Run: headless pygame with SDL's dummy video driver; simulated clock (each Clock.tick advances the game by its frame time, no real sleeping); random seed 0; keys injected as events and as key.get_pressed() state; no mouse input; restart key R tapped at the start of phases 3 and 4.
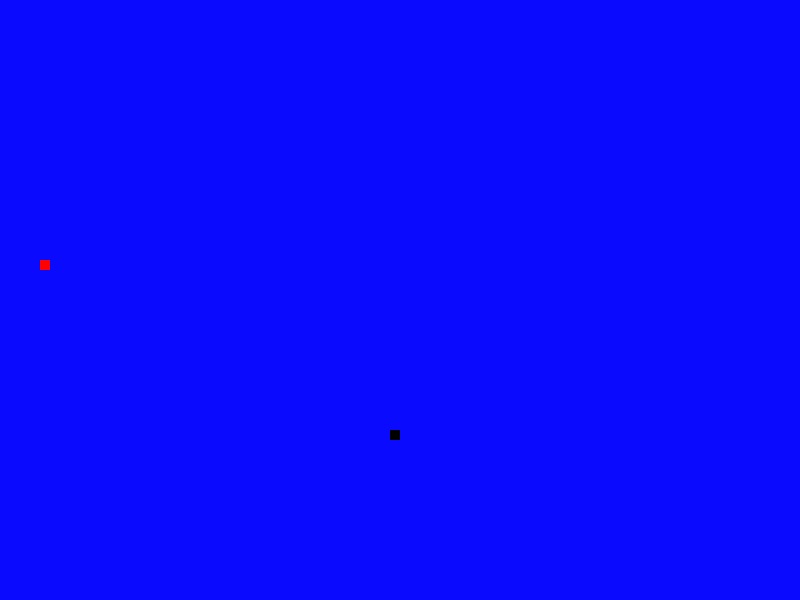
Frame 1 of 4 · flips 1–60 · no input
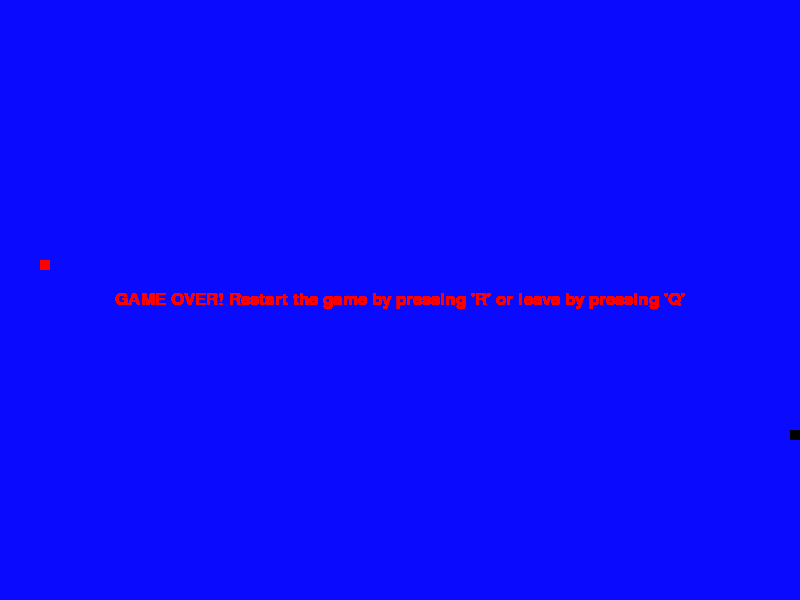
Frame 2 of 4 · flips 61–180 · tapped SPACE, RETURN · held RIGHT (→), D
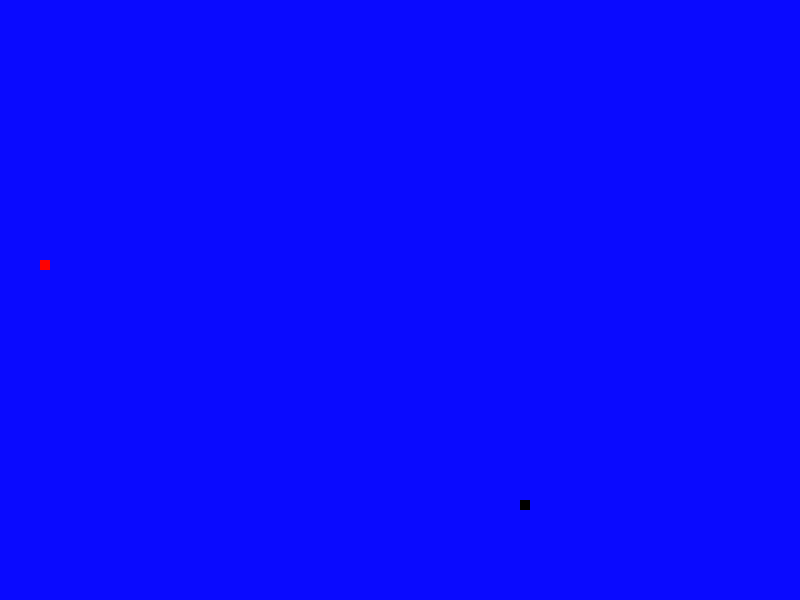
Frame 3 of 4 · flips 181–300 · tapped R · held DOWN (↓), S
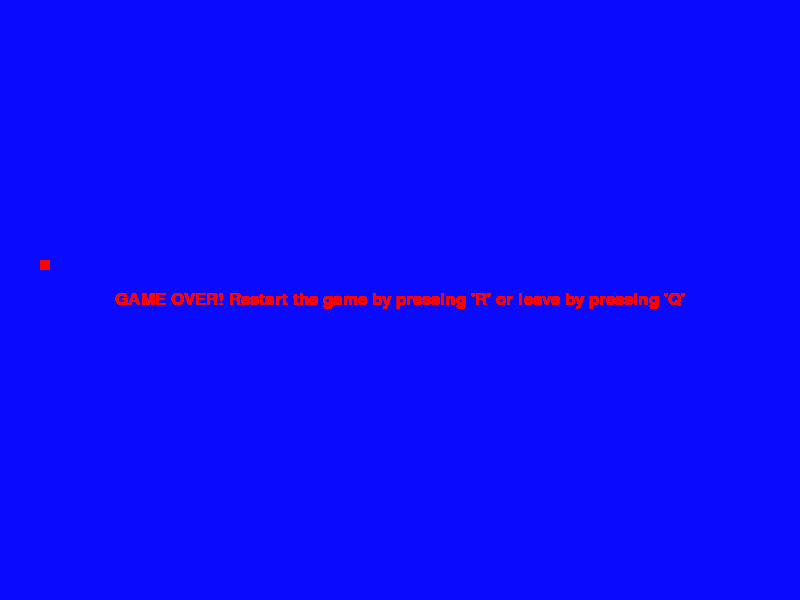
Frame 4 of 4 · flips 301–420 · tapped R · held LEFT (←), A, UP (↑), W

The pygame program that drew these frames:

# import module(s)
import pygame
import random

# start pygame
pygame.init()

###############
## Variables ##
###############

font = pygame.font.SysFont(None, 25)

# create a window in pygame
screen_width = 800
screen_height = 600
screen = pygame.display.set_mode((screen_width, screen_height))

game_exit = False
game_over = False

coordX = round(random.randrange(0, screen_width - 10) / 10.0) * 10.0
coordY = round(random.randrange(0, screen_height - 10) / 10.0) * 10.0

clock = pygame.time.Clock()

richting = None

randAppelX = round(random.randrange(0, screen_width - 10) / 10.0) * 10.0
randAppelY = round(random.randrange(0, screen_height - 10) / 10.0) * 10.0

snakeList = []
snakeLength = 1

keylist = [pygame.K_LEFT, pygame.K_RIGHT, pygame.K_UP, pygame.K_DOWN]

############
## Colors ##
############
achtergrond = (10, 10, 255)
zwart = (0, 0, 0)
rood = (255, 0, 0)
wit = (255, 255, 255)

###############
## Functions ##
###############


def bericht_op_scherm(bericht, kleur):
    tekst = font.render(bericht, True, kleur)
    tekst_rect = tekst.get_rect()
    tekst_rect.center = screen_width / 2, screen_height / 2
    screen.blit(tekst, tekst_rect)


def snake(snakeList):
    for XnY in snakeList:
        pygame.draw.rect(screen, zwart, [XnY[0], XnY[1], 10, 10])


def wait_for_move():
    move = False
    while not move:
        for event in pygame.event.get():
            if event.type == pygame.KEYDOWN:
                if event.key in keylist:
                    richting = event.key
                    move = True


################
## While loop ##
################

counter = 0
while not game_exit:  # not false is true
    for event in pygame.event.get():
        print(event)
        if (
            event.type == pygame.QUIT
        ):  # event type "256" is pressing on the cross to close the window
            game_exit = True
        if event.type == pygame.KEYDOWN:
            if event.key == pygame.K_LEFT:
                richting = keylist[0]
            elif event.key == pygame.K_RIGHT:
                richting = keylist[1]
            elif event.key == pygame.K_UP:
                richting = keylist[2]
            elif event.key == pygame.K_DOWN:
                richting = keylist[3]

    if richting == keylist[0]:
        coordX -= 10
    elif richting == keylist[1]:
        coordX += 10
    elif richting == keylist[2]:
        coordY -= 10
    elif richting == keylist[3]:
        coordY += 10

    if (
        coordX >= screen_width - 10
        or coordX < 0
        or coordY >= screen_height - 10
        or coordY < 0
    ):
        game_over = True

    if coordX == randAppelX and coordY == randAppelY:
        randAppelX = round(random.randrange(0, screen_width - 10) / 10.0) * 10.0
        randAppelY = round(random.randrange(0, screen_height - 10) / 10.0) * 10.0
        snakeLength += 1

    screen.fill(achtergrond)
    pygame.draw.rect(screen, rood, [randAppelX, randAppelY, 10, 10])

    snakeHead = []
    snakeHead.append(coordX)
    snakeHead.append(coordY)
    snakeList.append(snakeHead)
    if len(snakeList) > snakeLength:
        del snakeList[0]

    for eachSegment in snakeList[:-1]:
        if eachSegment == snakeHead:
            game_over = True

    snake(snakeList)

    pygame.display.update()
    clock.tick(12)

    while game_over:
        bericht_op_scherm(
            "GAME OVER! Restart the game by pressing 'R' or leave by pressing 'Q'", rood
        )
        pygame.display.update()
        for event in pygame.event.get():
            if (
                event.type == pygame.QUIT
            ):  # event type "256" is pressing on the cross to close the window
                game_exit = True
                game_over = False
            elif event.type == pygame.KEYDOWN:
                if event.key == pygame.K_q:
                    game_exit = True
                    game_over = False
                if event.key == pygame.K_r:
                    game_over = False
                    coordX = round(random.randrange(0, screen_width - 10) / 10) * 10
                    coordY = round(random.randrange(0, screen_height - 10) / 10) * 10
                    richting = None
                    snakeList = []
                    snakeLength = 1


pygame.quit()  # pygame venster sluiten
quit()  # python sluiten
